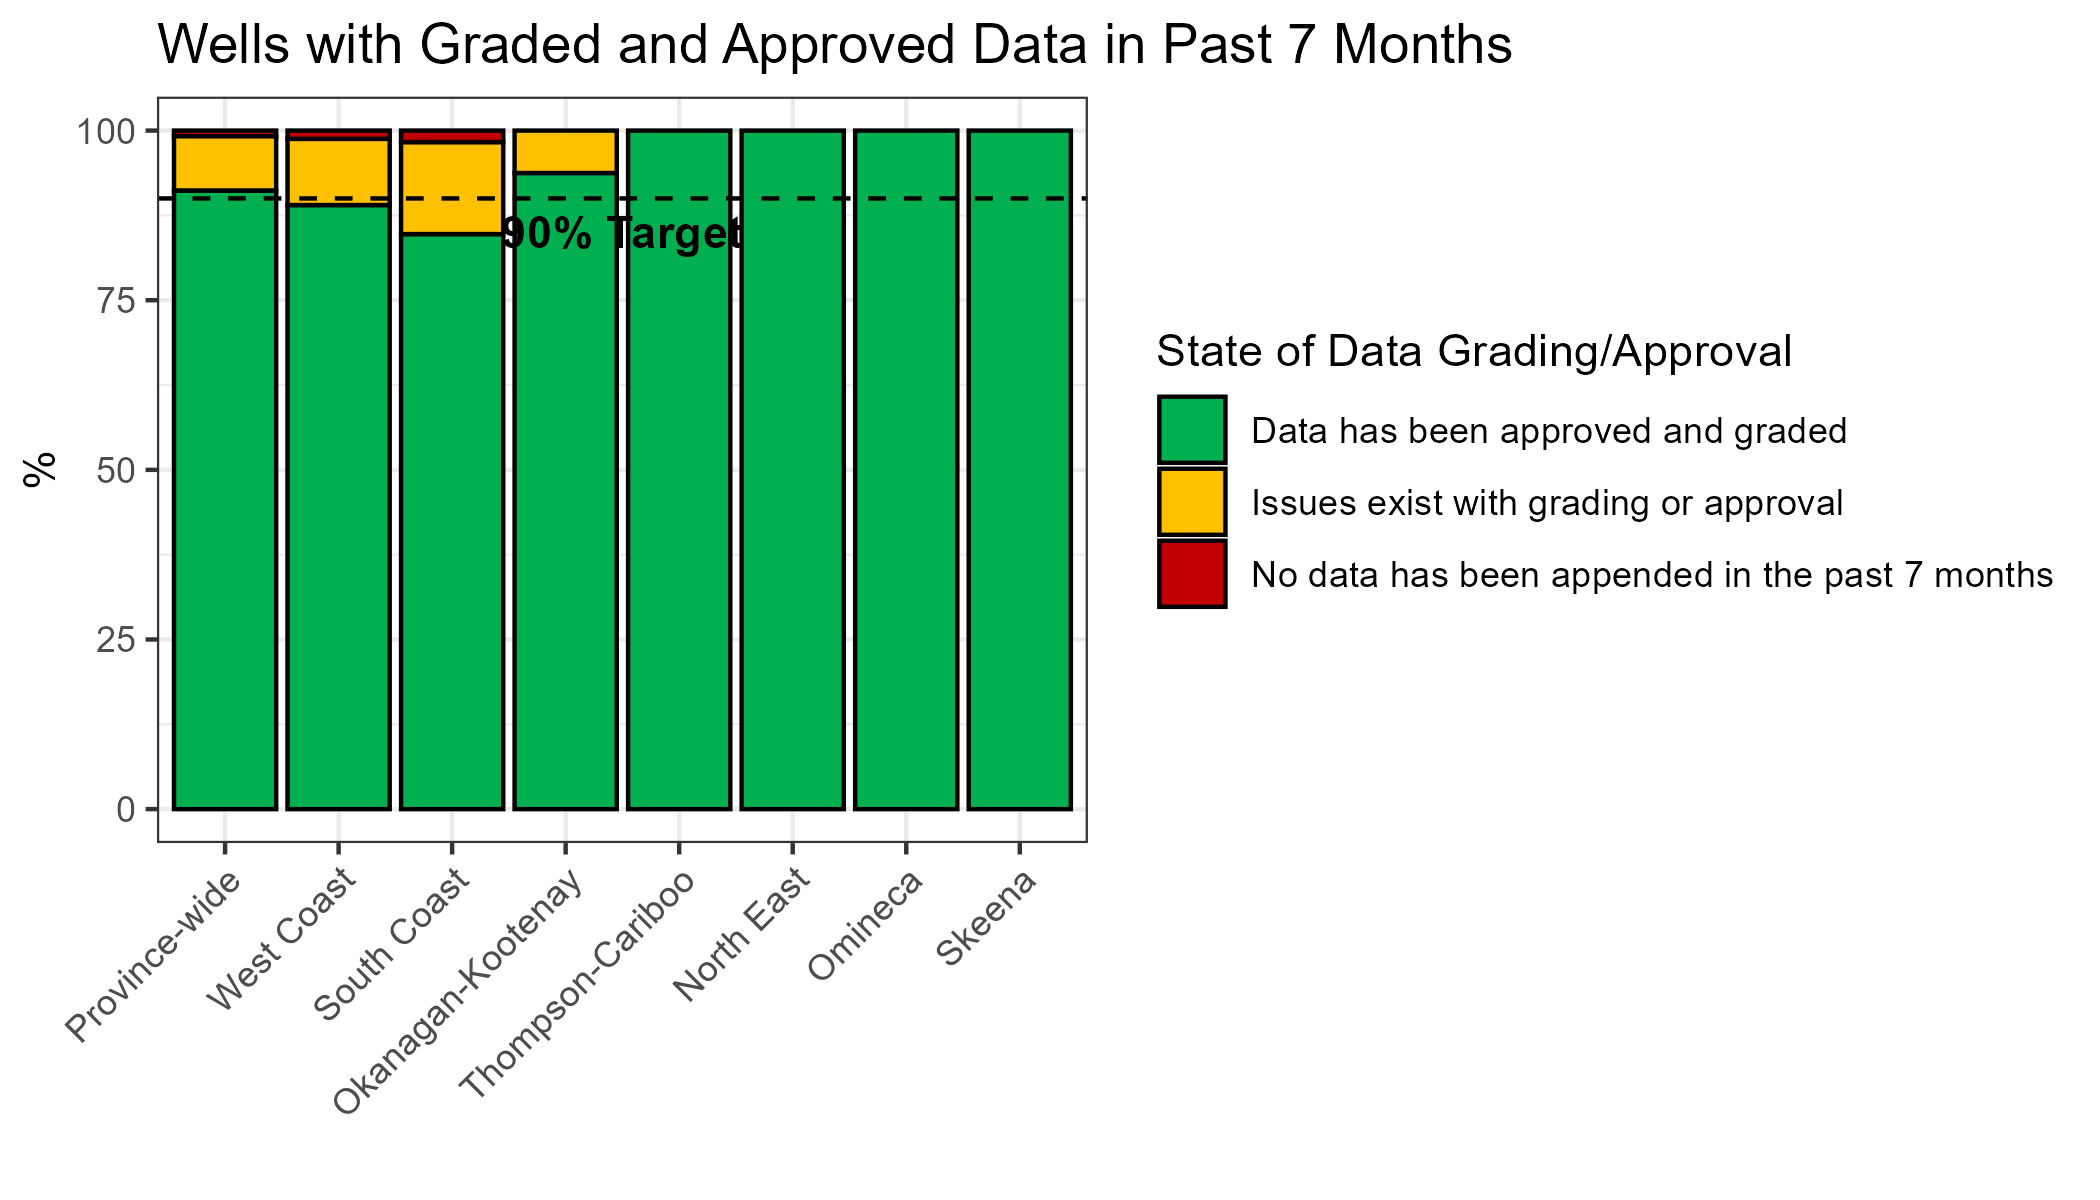

The data file committed next to this chart (first rows):
Region, type, count.by.region.type, well.per.reg, percent
North East, Data has been approved and graded, 10, 10, 100
Okanagan-Kootenay, Data has been approved and graded, 45, 48, 93.75
Okanagan-Kootenay, Issues exist with grading or approval, 3, 48, 6.25
Omineca, Data has been approved and graded, 6, 6, 100
Skeena, Data has been approved and graded, 5, 5, 100
South Coast, Data has been approved and graded, 50, 59, 84.75
South Coast, Issues exist with grading or approval, 8, 59, 13.56
South Coast, No data has been appended in the past 7 …, 1, 59, 1.695
Thompson-Cariboo, Data has been approved and graded, 27, 27, 100
West Coast, Data has been approved and graded, 73, 82, 89.02
West Coast, Issues exist with grading or approval, 8, 82, 9.756
West Coast, No data has been appended in the past 7 …, 1, 82, 1.22
Province-wide, No data has been appended in the past 7 …, 2, 237, 0.8439
Province-wide, Issues exist with grading or approval, 19, 237, 8.017
Province-wide, Data has been approved and graded, 216, 237, 91.14
